Labelled photos from "Date_Dataset", an image-classification folder in hendhamdi/SmartDate_IoT. The possible labels are: Deglet Nour dryer, Deglet Nour oily, Deglet Nour oily treated, Deglet Nour semi-dryer, Deglet Nour semi-dryer treated, Deglet Nour semi-oily, Deglet Nour semi-oily treated, alig date variety, bessra date variety, kenta date variety, kintichi date variety.

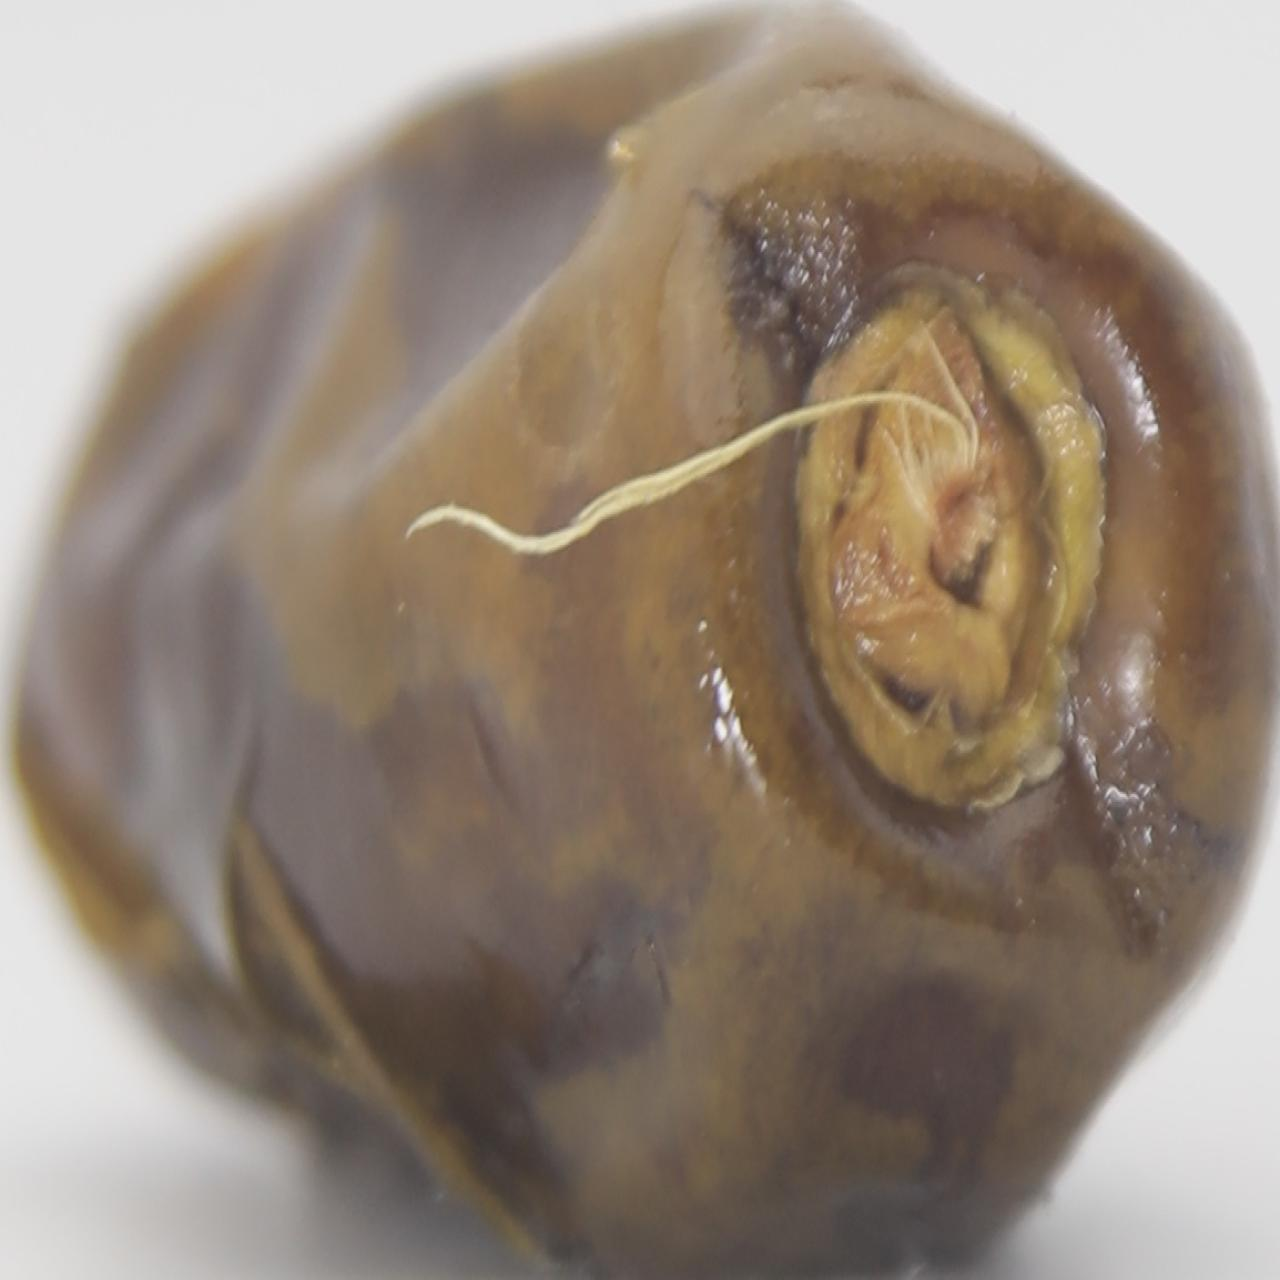
Label: kenta date variety

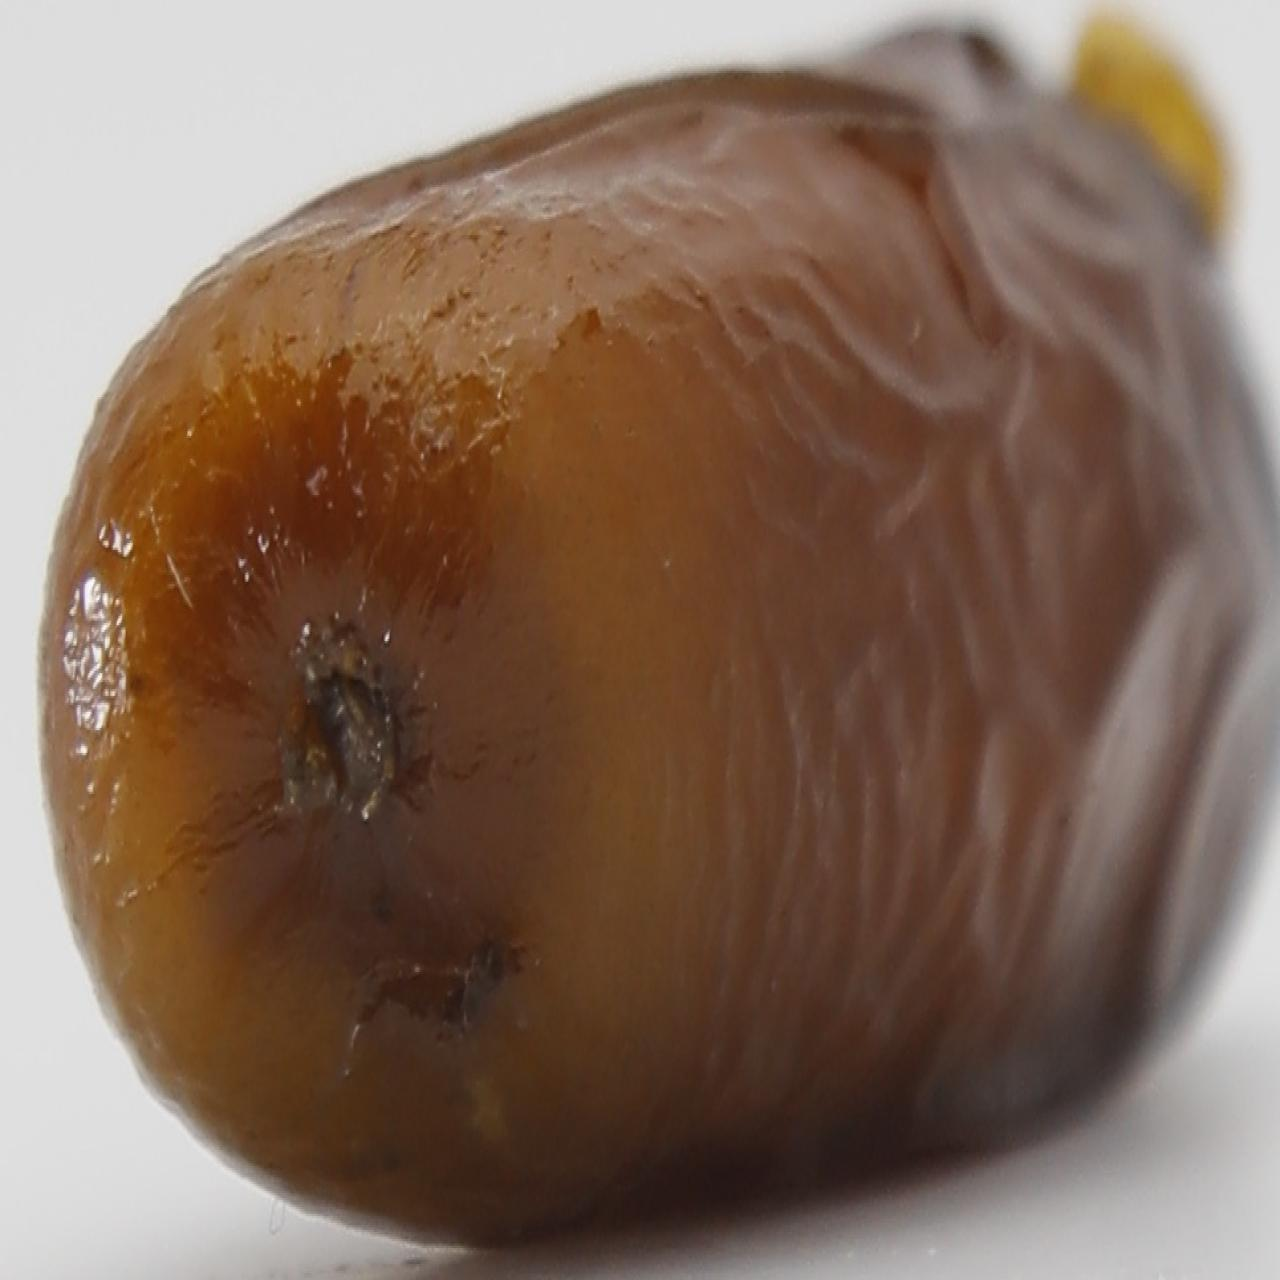
Label: alig date variety

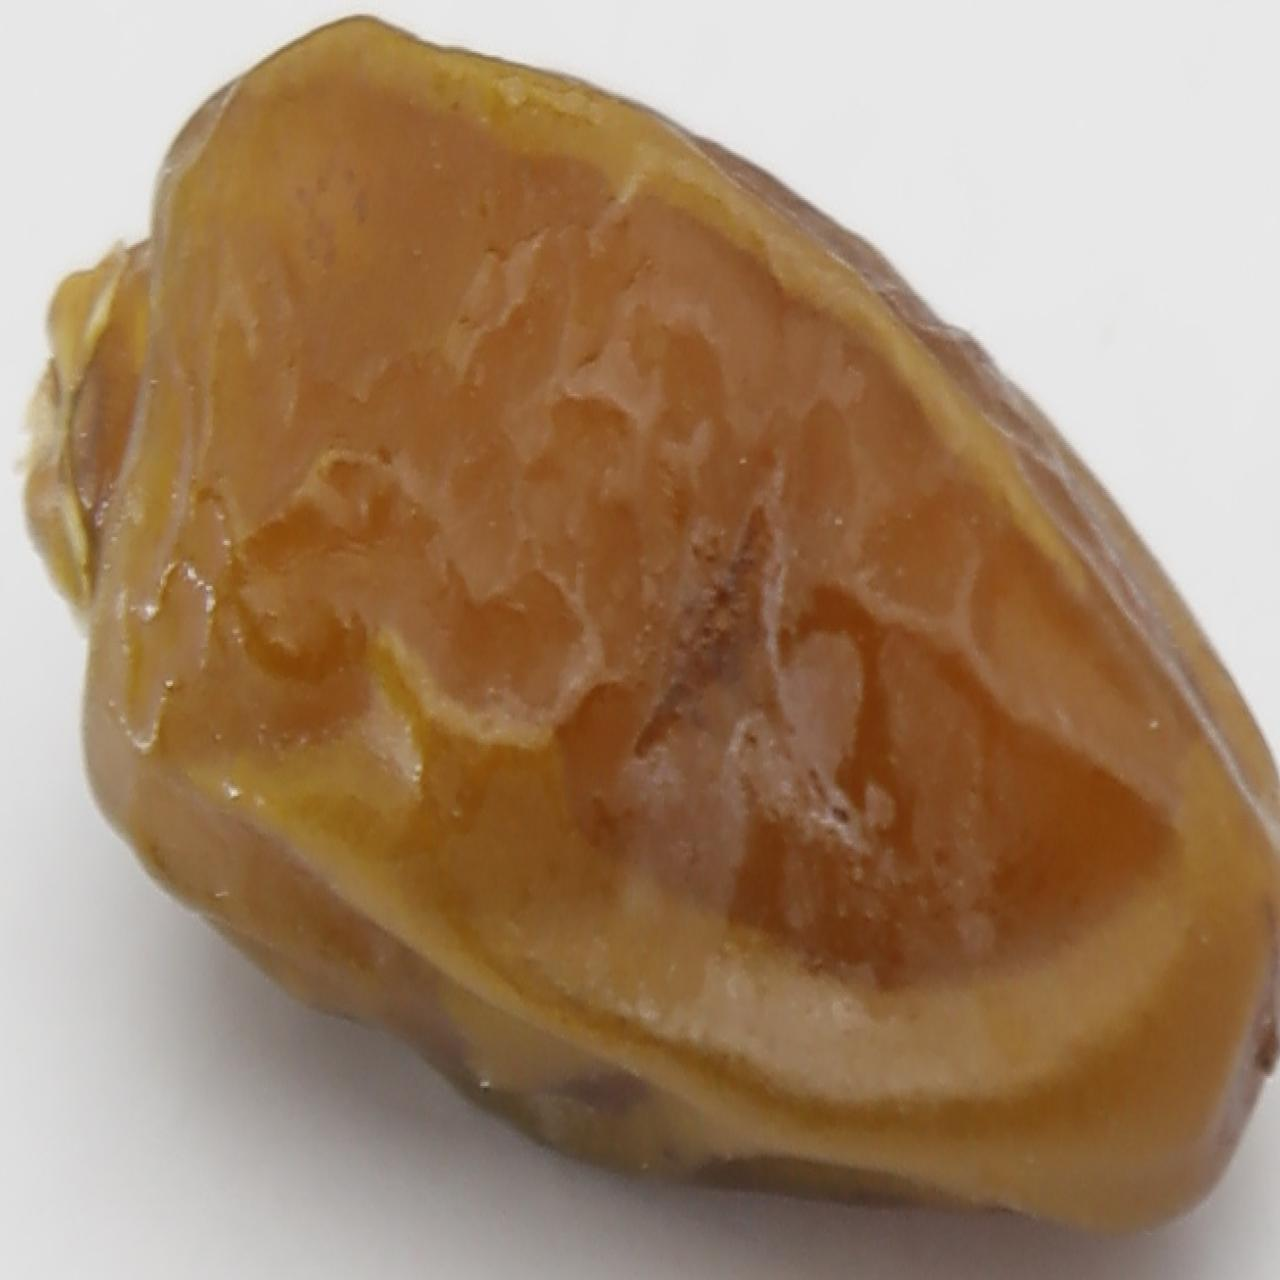
Label: Deglet Nour semi-oily treated

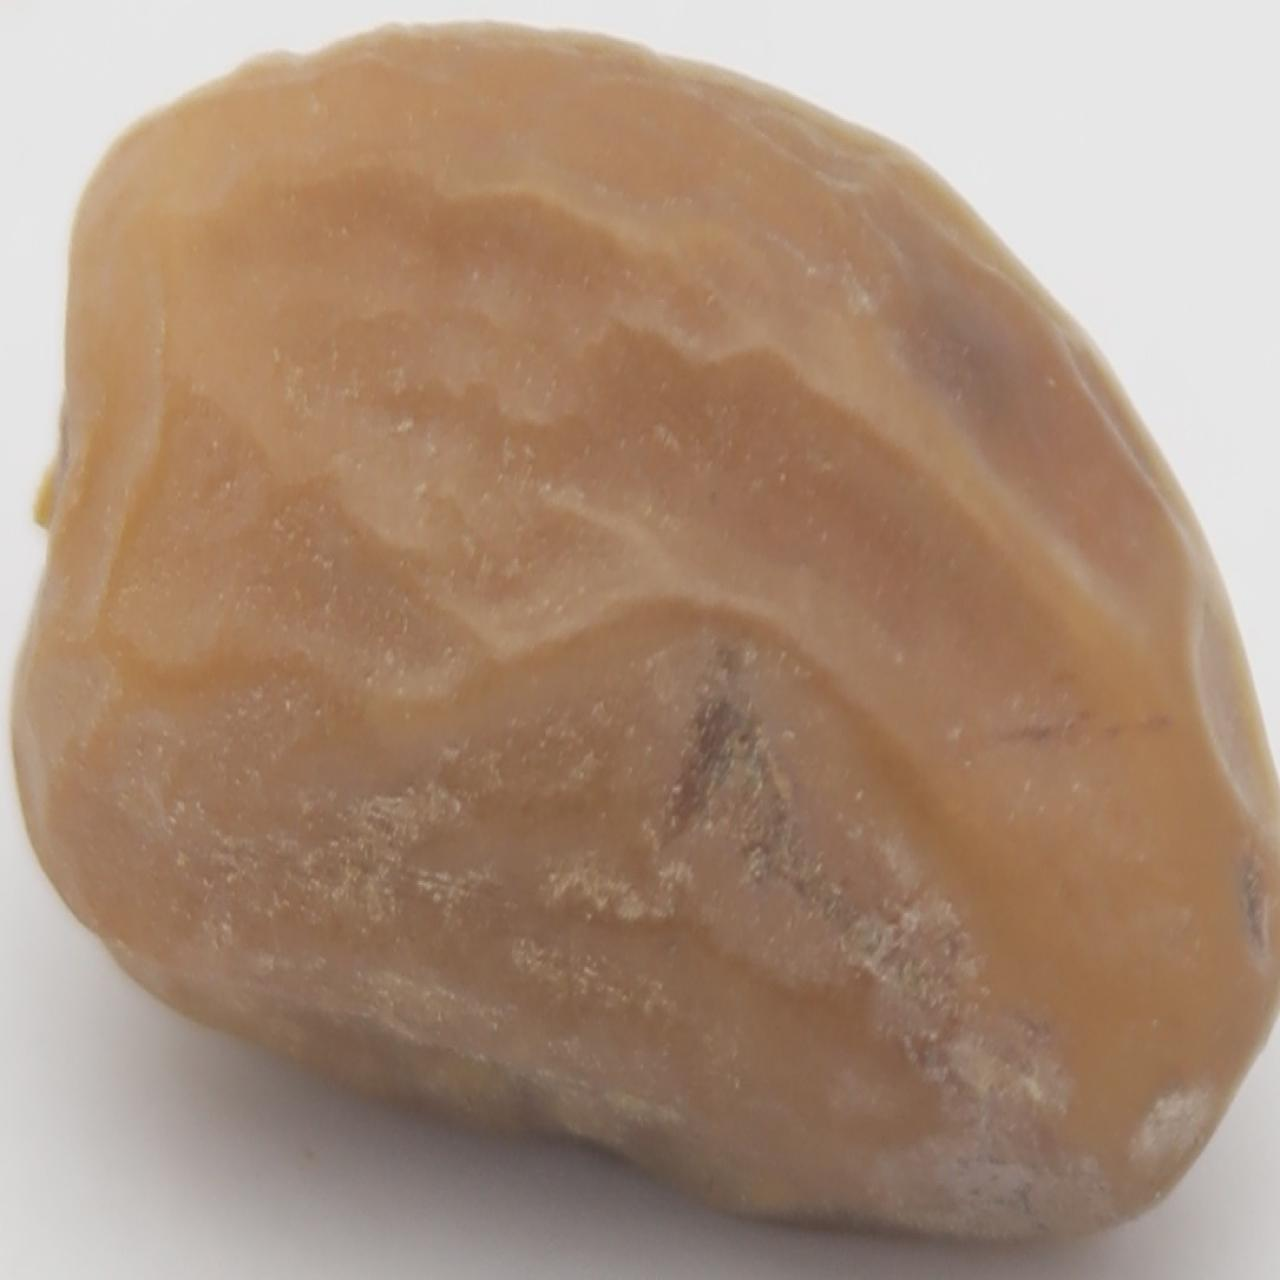
Label: Deglet Nour semi-dryer

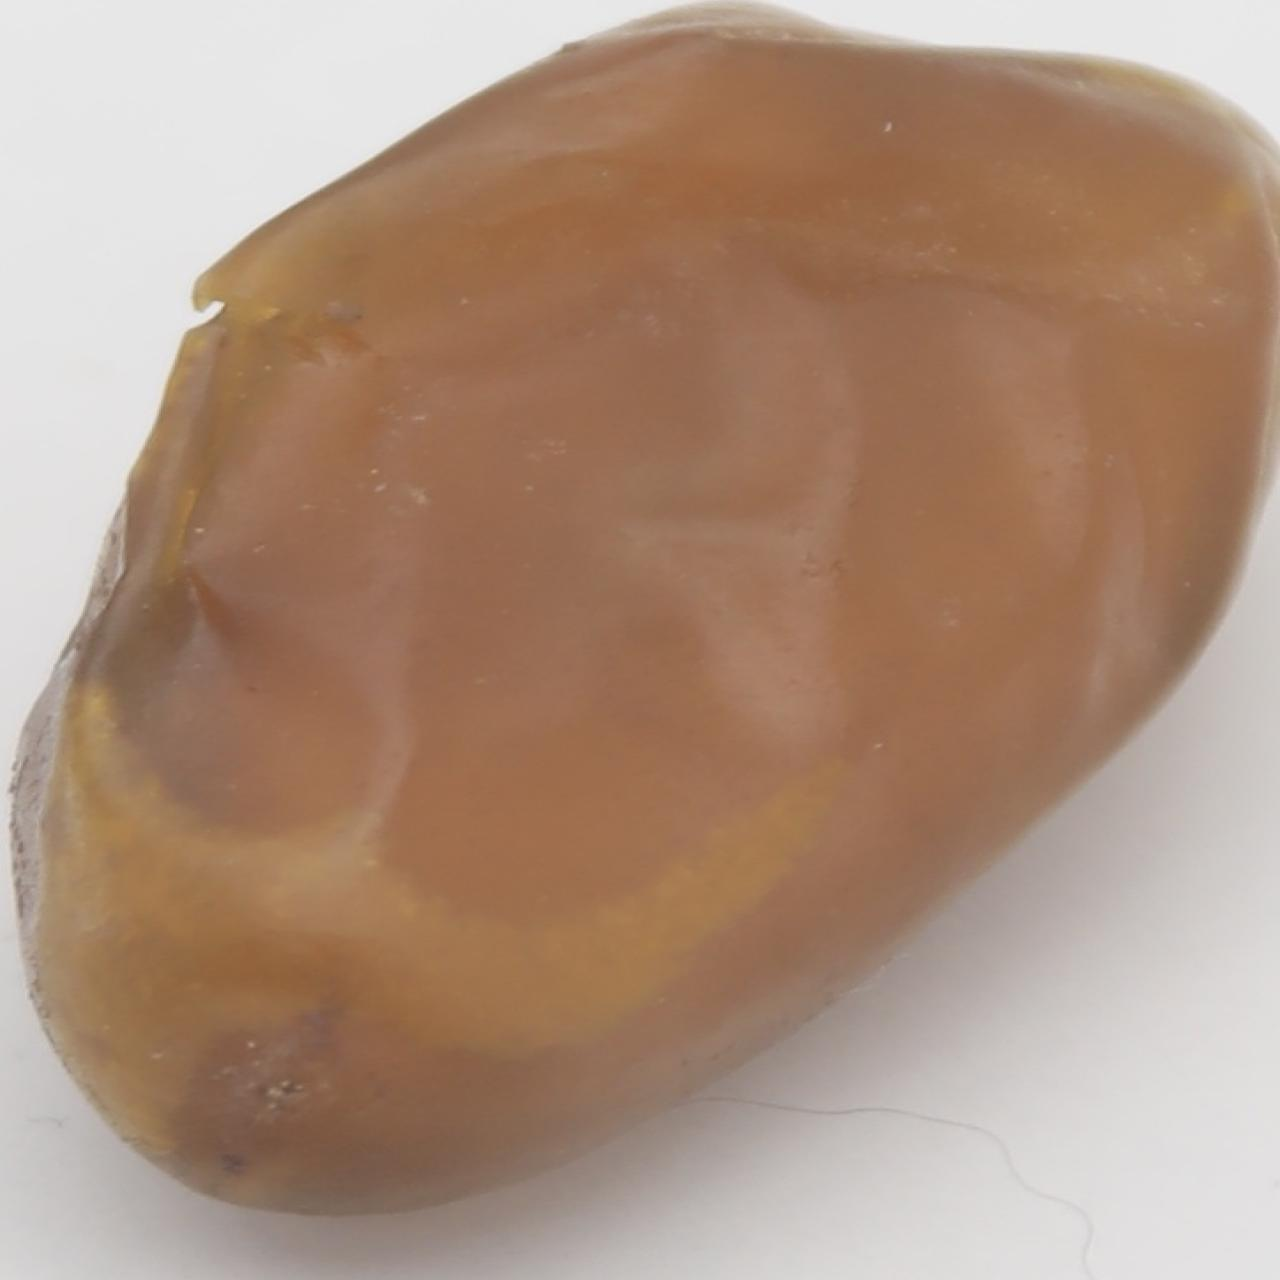
Label: Deglet Nour oily

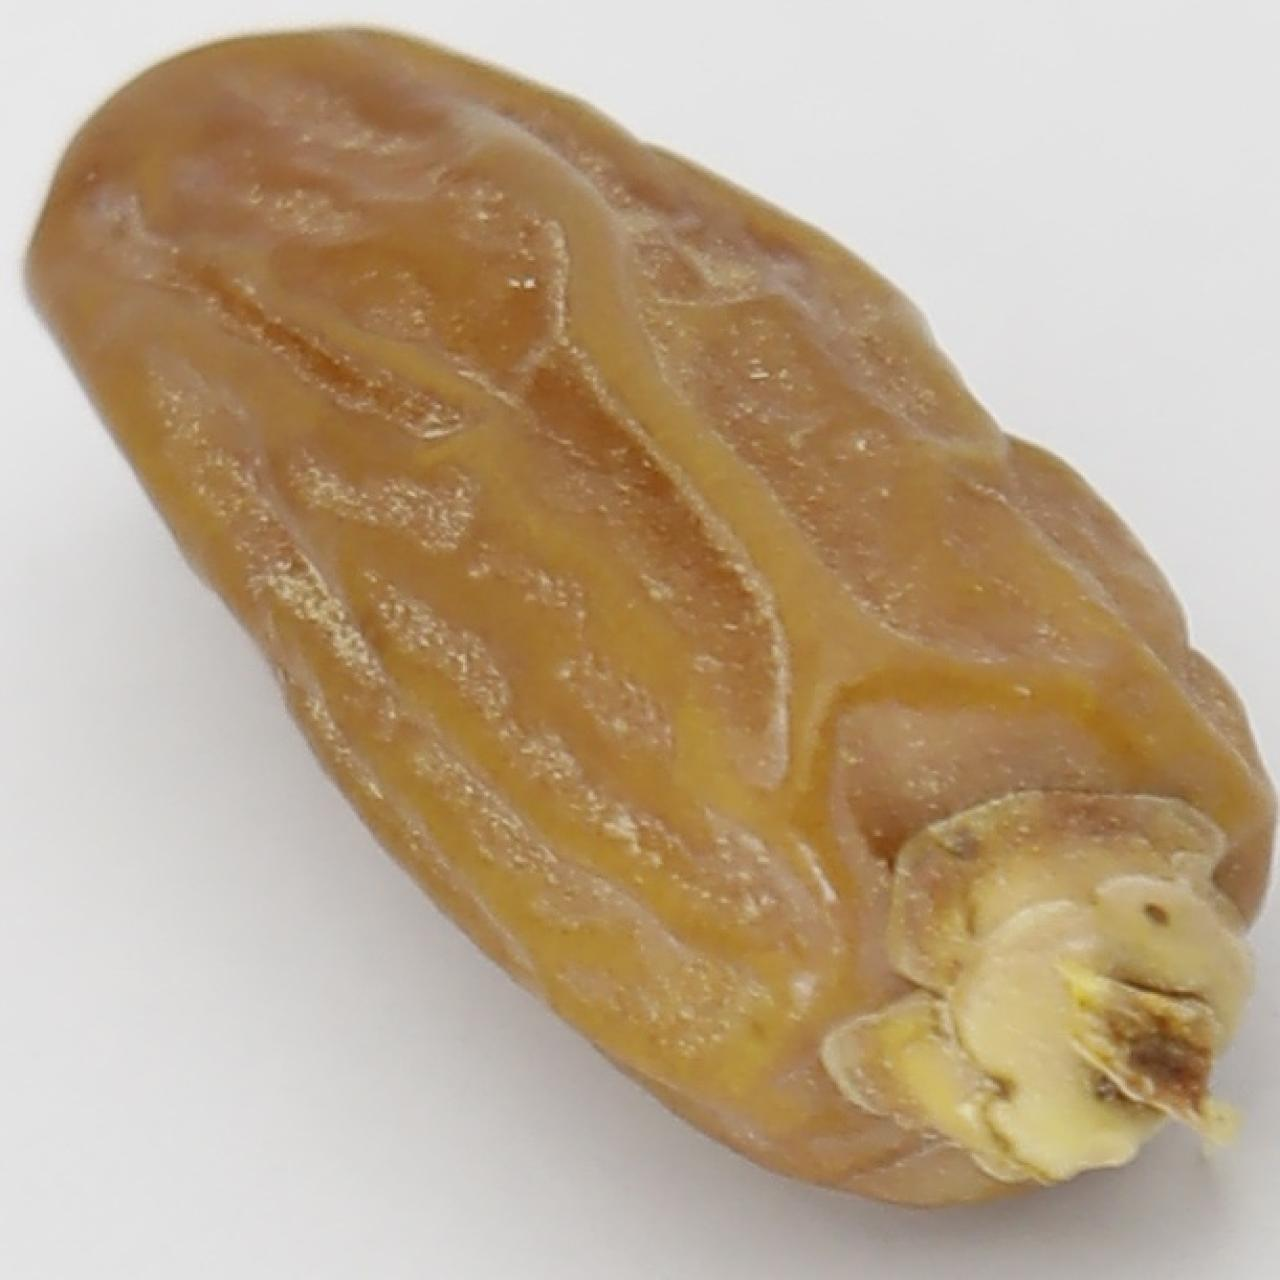
Label: Deglet Nour dryer
